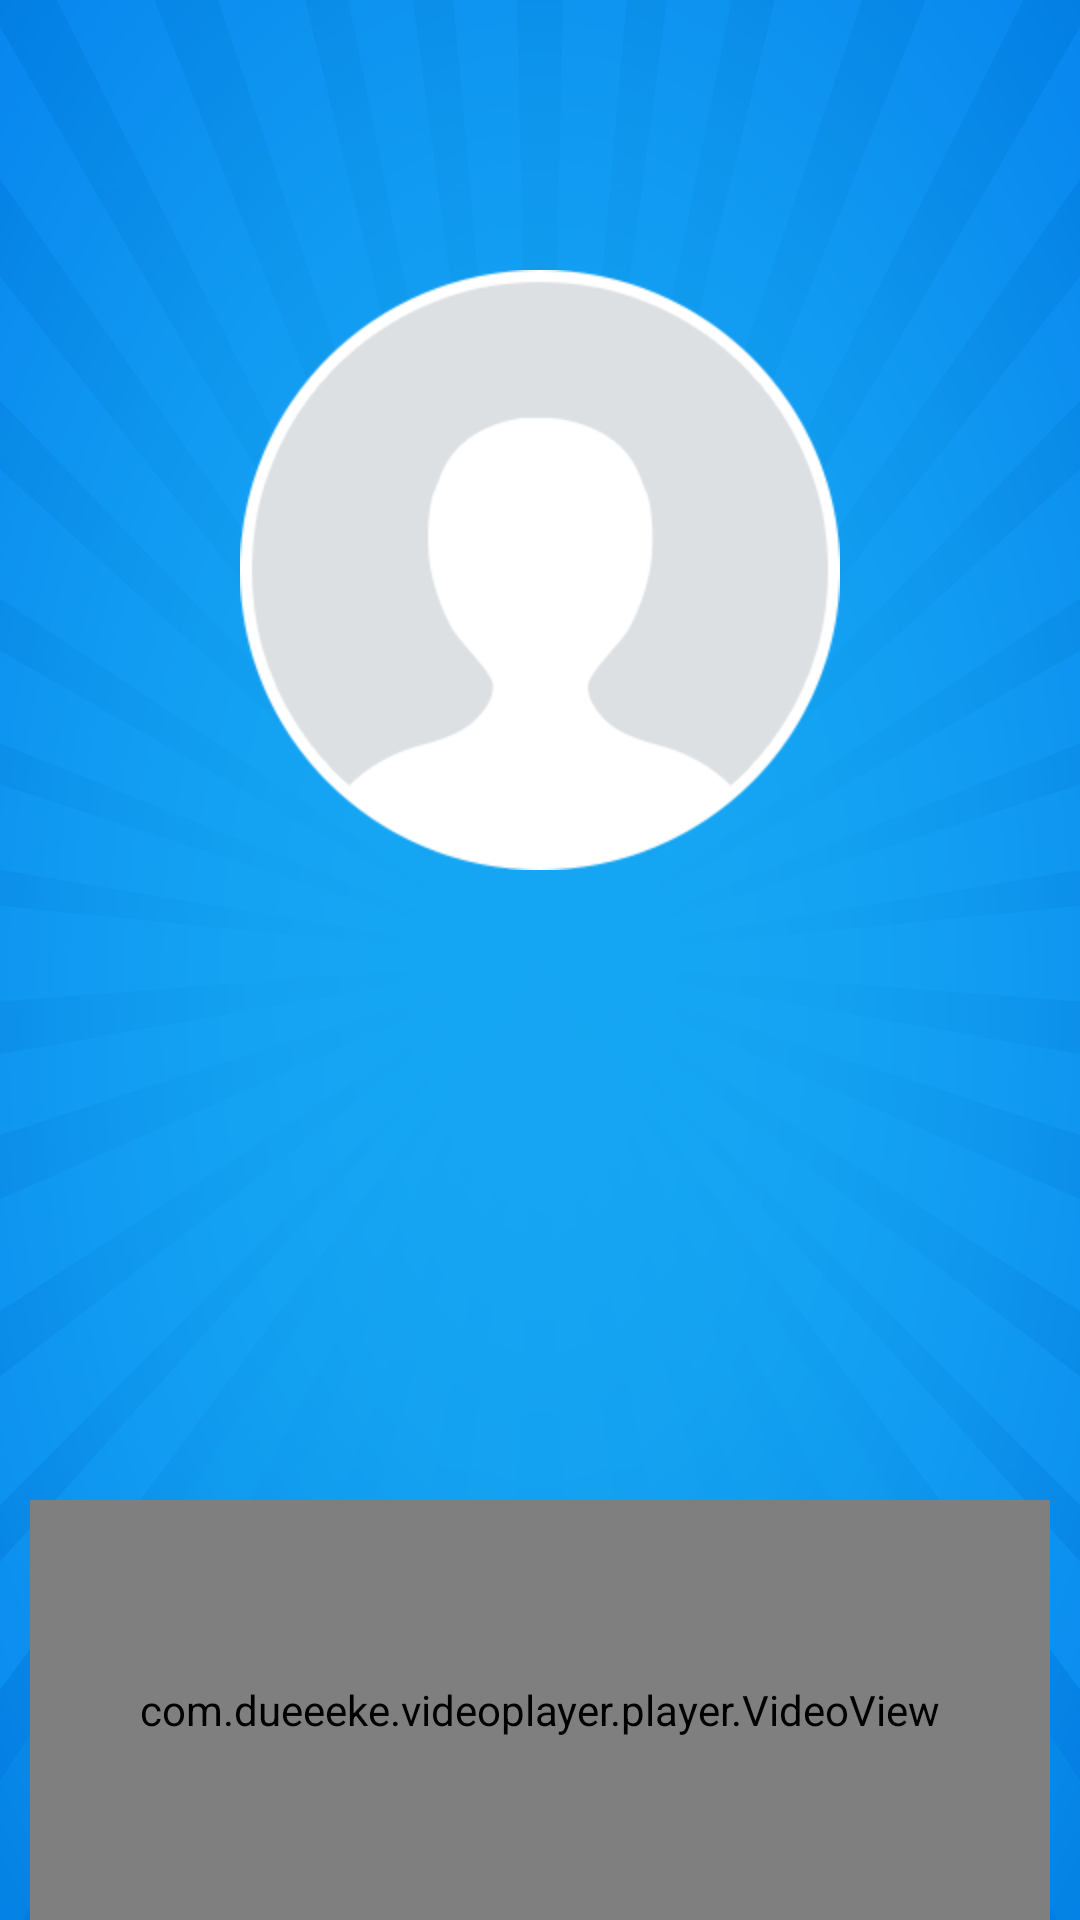

Write the Android layout XML for this screen, with the resource values it uses.
<!-- AndroidManifest.xml: application theme AppTheme -->
<!-- res/layout/activity_mode_select_test.xml -->
<?xml version="1.0" encoding="utf-8"?>
<RelativeLayout xmlns:android="http://schemas.android.com/apk/res/android"
    xmlns:app="http://schemas.android.com/apk/res-auto"
    xmlns:tools="http://schemas.android.com/tools"
    android:layout_width="match_parent"
    android:layout_height="match_parent"
    android:background="@drawable/bg_blue_select"
    tools:context="com.health.pusun.device.test.ModeSelectTestActivity">

    <RelativeLayout
        android:layout_width="match_parent"
        android:layout_height="450dp"
        android:gravity="center_horizontal"
        android:orientation="vertical">

        <ImageView
            android:layout_width="200dp"
            android:layout_height="200dp"
            android:layout_centerHorizontal="true"
            android:layout_marginTop="90dp"
            android:background="@drawable/head_bg"/>

        <ImageView
            android:id="@+id/head_img"
            android:layout_width="194dp"
            android:layout_height="194dp"
            android:layout_marginTop="93dp"
            android:layout_centerHorizontal="true"
            android:scaleType="centerInside"/>
        <TextView
            android:id="@+id/nick_name"
            android:layout_width="match_parent"
            android:layout_height="60dp"
            android:layout_below="@+id/head_img"
            android:layout_marginTop="10dp"
            android:gravity="center"
            android:textSize="46sp"
            android:textStyle="bold"
            android:textColor="@android:color/white"
            />

        <TextView
            android:id="@+id/time_start"
            android:layout_width="match_parent"
            android:layout_height="35dp"
            android:layout_alignParentStart="true"
            android:layout_below="@+id/nick_name"
            android:gravity="center"
            android:layout_marginTop="8dp"
            android:textColor="@android:color/white"
            android:textSize="28sp" />

        <TextView
            android:id="@+id/time_end"
            android:layout_width="match_parent"
            android:layout_height="35dp"
            android:layout_alignParentStart="true"
            android:layout_below="@+id/time_start"
            android:gravity="center"
            android:textColor="@android:color/white"
            android:textSize="28sp" />

    </RelativeLayout>

    <com.dueeeke.videoplayer.player.VideoView
        android:id="@+id/player"
        android:layout_width="match_parent"
        android:layout_height="600dp"
        android:layout_marginTop="500dp"
        android:layout_marginLeft="10dp"
        android:layout_marginRight="10dp"/>

    <ImageView
        android:layout_width="70dp"
        android:layout_height="70dp"
        android:layout_marginLeft="30dp"
        android:layout_marginTop="1130dp"
        android:scaleType="fitXY"
        android:src="@drawable/icon_notice"
        />
    <TextView
        android:id="@+id/activity"
        android:layout_width="match_parent"
        android:layout_height="70dp"
        android:layout_marginLeft="100dp"
        android:layout_marginRight="30dp"
        android:layout_marginTop="1130dp"
        android:gravity="center_vertical"
        android:ellipsize="marquee"
        android:focusable="true"
        android:singleLine="true"
        android:marqueeRepeatLimit="marquee_forever"
        android:focusableInTouchMode="true"
        android:textSize="25sp"
        android:textColor="@android:color/white"/>
    <LinearLayout
        android:layout_width="match_parent"
        android:layout_height="match_parent"
        android:layout_marginTop="1230dp"
        android:orientation="vertical">

        <LinearLayout
            android:layout_width="match_parent"
            android:layout_height="80dp"
            android:weightSum="2"
            android:orientation="horizontal">
            <LinearLayout
                android:id="@+id/btn_train"
                android:layout_width="0dp"
                android:layout_height="match_parent"
                android:orientation="horizontal"
                android:gravity="center_vertical"
                android:layout_weight="1">
                <LinearLayout
                    android:id="@+id/back_train_single"
                    android:layout_width="match_parent"
                    android:layout_height="74dp"
                    android:layout_marginLeft="30dp"
                    android:background="@drawable/switch_button_bg_left_selected">
                    <TextView
                        android:id="@+id/tv_single"
                        android:layout_width="match_parent"
                        android:layout_height="match_parent"
                        android:textColor="@android:color/white"
                        android:textSize="28sp"
                        android:gravity="center"
                        android:text="单项练习"/>
                </LinearLayout>
            </LinearLayout>
            <LinearLayout
                android:id="@+id/btn_study_video"
                android:layout_width="0dp"
                android:layout_height="match_parent"
                android:orientation="horizontal"
                android:gravity="center_vertical"
                android:layout_weight="1">
                <LinearLayout
                    android:id="@+id/back_train_group"
                    android:layout_width="match_parent"
                    android:layout_height="74dp"
                    android:layout_marginRight="30dp"
                    android:background="@drawable/switch_button_bg_right_default">
                    <TextView
                        android:id="@+id/tv_group"
                        android:layout_width="match_parent"
                        android:layout_height="match_parent"
                        android:textColor="@color/mode_blue"
                        android:textSize="28sp"
                        android:gravity="center"
                        android:text="组合练习"/>
                </LinearLayout>
            </LinearLayout>
        </LinearLayout>

        <com.health.pusun.device.views.NoScrollViewPager
            android:id="@+id/fragmentPager"
            android:layout_width="match_parent"
            android:layout_height="match_parent"
            />

    </LinearLayout>

    <ImageView
        android:id="@+id/qr_code"
        android:visibility="gone"
        android:layout_width="match_parent"
        android:layout_height="match_parent"
        android:layout_marginBottom="100dp"
        android:scaleType="centerInside"/>
    
    
    
    
    
    
    <RelativeLayout
        android:layout_width="match_parent"
        android:layout_height="100dp"
        android:gravity="center_vertical"
        android:layout_alignParentBottom="true">

        
        
        
        
        
        
        
        
        

        
        
        
        
        
        
        
        
        

        
        
        
        
        
        
        
        
        
    </RelativeLayout>

</RelativeLayout>
<!-- resources referenced by this layout -->
<resources>
  <color name="icon_gray">#7d7e7e</color>
  <color name="mode_blue">#589ff2</color>
  <!-- drawable bg_blue_select: png bitmap (drawable, 220652 bytes) -->
  <!-- drawable corner_button_blue_pressed (drawable) -->
  <?xml version="1.0" encoding="utf-8"?>
  <shape  android:shape="rectangle"
      xmlns:android="http://schemas.android.com/apk/res/android">
          <corners android:radius="5dp"/>
          <solid android:color="@color/icon_orange" />
   </shape>
  <!-- drawable head_bg: png bitmap (drawable, 11126 bytes) -->
  <!-- drawable icon_notice: png bitmap (drawable, 2758 bytes) -->
  <!-- drawable switch_button_bg_left_selected (drawable) -->
  <?xml version="1.0" encoding="utf-8"?>
  <layer-list xmlns:android="http://schemas.android.com/apk/res/android">
  
      <item>
  
          <shape android:shape="rectangle">
              <corners android:topLeftRadius="15dp"  android:bottomLeftRadius="15dp"/>
              <solid android:color="@color/icon_orange"/>
          </shape>
  
      </item>
  
  </layer-list>
  <!-- drawable switch_button_bg_right_default (drawable) -->
  <?xml version="1.0" encoding="utf-8"?>
  <layer-list xmlns:android="http://schemas.android.com/apk/res/android">
  
      <item>
  
          <shape android:shape="rectangle">
              <corners android:topRightRadius="15dp"  android:bottomRightRadius="15dp"/>
              <solid android:color="#ffffff"/>
           <stroke   android:width="1px"
                     android:color="#ffffff"></stroke>
          </shape>
  
      </item>
  
  </layer-list>
  <style name="AppTheme" parent="Theme.AppCompat.Light.NoActionBar">
          
          <item name="colorPrimary">@color/colorPrimary</item>
          <item name="colorPrimaryDark">@color/colorPrimaryDark</item>
          <item name="colorAccent">@color/colorAccent</item>
          <item name="windowNoTitle">true</item>
      </style>
  <color name="icon_orange">#f6ad3c</color>
  <color name="colorPrimary">#3F51B5</color>
  <color name="colorPrimaryDark">#303F9F</color>
  <color name="colorAccent">#FF4081</color>
</resources>
